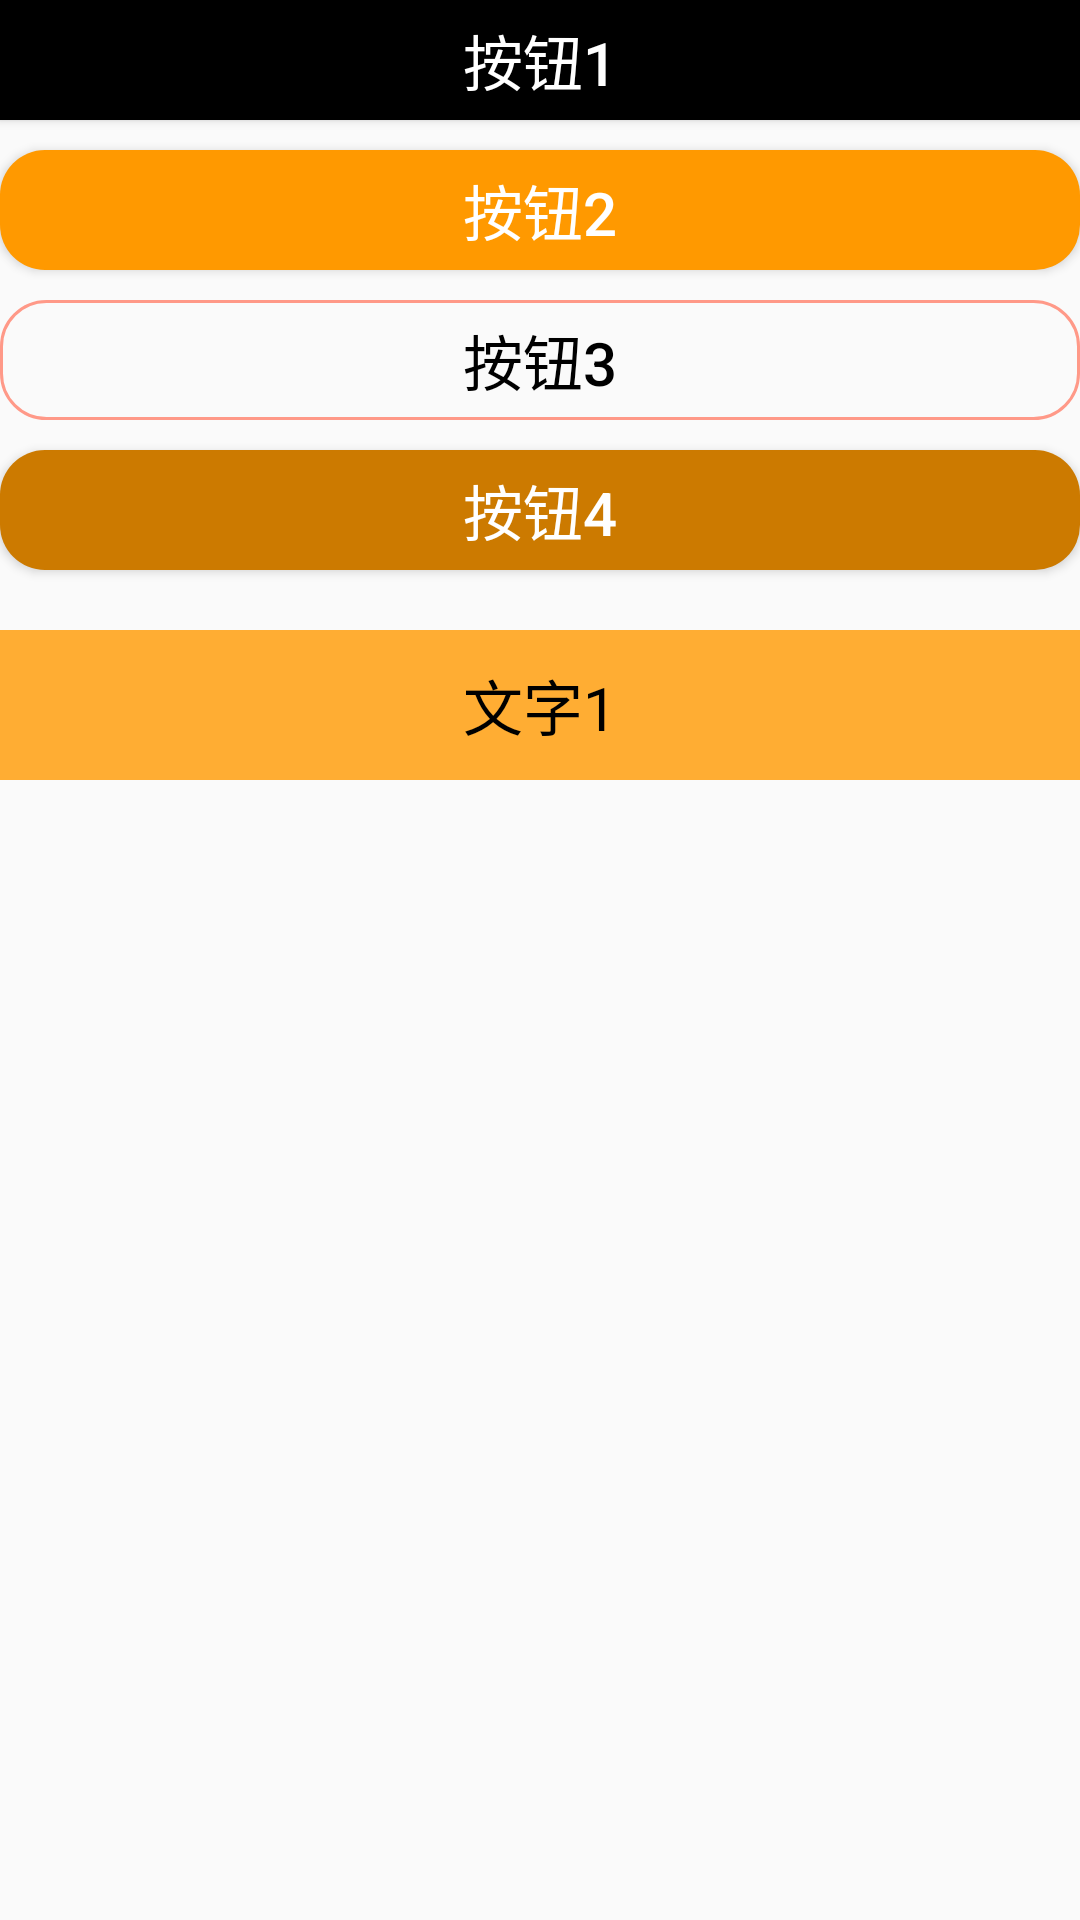

Reconstruct the res/layout file that produces this screen, plus the resources it refers to.
<!-- AndroidManifest.xml: application theme AppTheme -->
<!-- res/layout/activity_button.xml -->
<?xml version="1.0" encoding="utf-8"?>
<RelativeLayout xmlns:android="http://schemas.android.com/apk/res/android"
    android:layout_width="match_parent"
    android:layout_height="match_parent"
    android:layout_marginTop="10dp">
    <Button
        android:id="@+id/btn_1"
        android:layout_width="match_parent"
        android:layout_height="40dp"
        android:text="按钮1"
        android:textSize="20sp"
        android:textColor="#ffffff"
        android:background="#000000"
        android:layout_marginBottom="10dp" />

    <Button
        android:id="@+id/btn_2"
        android:layout_width="match_parent"
        android:layout_height="40dp"
        android:text="按钮2"
        android:textSize="20sp"
        android:textColor="#ffffff"
        android:background="@drawable/bg_btn2"
        android:layout_marginBottom="10dp"
        android:layout_below="@+id/btn_1"/>

    <Button
        android:id="@+id/btn_3"
        android:layout_width="match_parent"
        android:layout_height="40dp"
        android:text="按钮3"
        android:textSize="20sp"
        android:textColor="#000000"
        android:background="@drawable/bg_btn3"
        android:layout_marginBottom="10dp"
        android:layout_below="@+id/btn_2"/>

    <Button
        android:id="@+id/btn_4"
        android:layout_width="match_parent"
        android:layout_height="40dp"
        android:text="按钮4"
        android:textSize="20sp"
        android:textColor="#ffffff"
        android:background="@drawable/bg_btn4"
        android:onClick="showToast"
        android:layout_marginBottom="10dp"
        android:layout_below="@+id/btn_3"/>

    <TextView
        android:id="@+id/tv_1"
        android:layout_width="match_parent"
        android:layout_height="50dp"
        android:textColor="#000000"
        android:textSize="20sp"
        android:text="文字1"
        android:layout_below="@id/btn_4"
        android:layout_marginTop="10dp"
        android:background="#ffad33"
        android:gravity="center"/>
</RelativeLayout>
<!-- resources referenced by this layout -->
<resources>
  <!-- drawable bg_btn2 (drawable) -->
  <?xml version="1.0" encoding="utf-8"?>
  <shape xmlns:android="http://schemas.android.com/apk/res/android"
      android:shape="rectangle">
      <solid
          android:color="#ff9900"/>
      <corners
          android:radius="15dp"/>
  
  </shape>
  <!-- drawable bg_btn3 (drawable) -->
  <?xml version="1.0" encoding="utf-8"?>
  <shape xmlns:android="http://schemas.android.com/apk/res/android"
      android:shape="rectangle">
      <stroke
          android:width="1dp"
          android:color="#ff9988"/>
      <corners
          android:radius="15dp"/>
  
  </shape>
  <!-- drawable bg_btn4 (drawable) -->
  <?xml version="1.0" encoding="utf-8"?>
  <selector xmlns:android="http://schemas.android.com/apk/res/android">
      <item android:state_pressed="true">
          <shape>
              <solid android:color="#aa2a00"/>
              <corners android:radius="15dp"/>
          </shape>>
      </item>>
  
      <item android:state_pressed="false">
          <shape>
              <solid android:color="#cc7a00"/>
              <corners android:radius="15dp"/>
          </shape>>
      </item>>
  </selector>
  <style name="AppTheme" parent="Theme.AppCompat.Light.DarkActionBar">
          
          <item name="colorPrimary">@color/colorPrimary</item>
          <item name="colorPrimaryDark">@color/colorPrimaryDark</item>
          <item name="colorAccent">@color/colorAccent</item>
      </style>
  <!-- not gathered from this repository: default colours our renderer supplied (Android Studio template values) -->
  <color name="colorPrimary">#FF6200EE</color>
  <color name="colorPrimaryDark">#FF3700B3</color>
  <color name="colorAccent">#FF03DAC5</color>
</resources>
